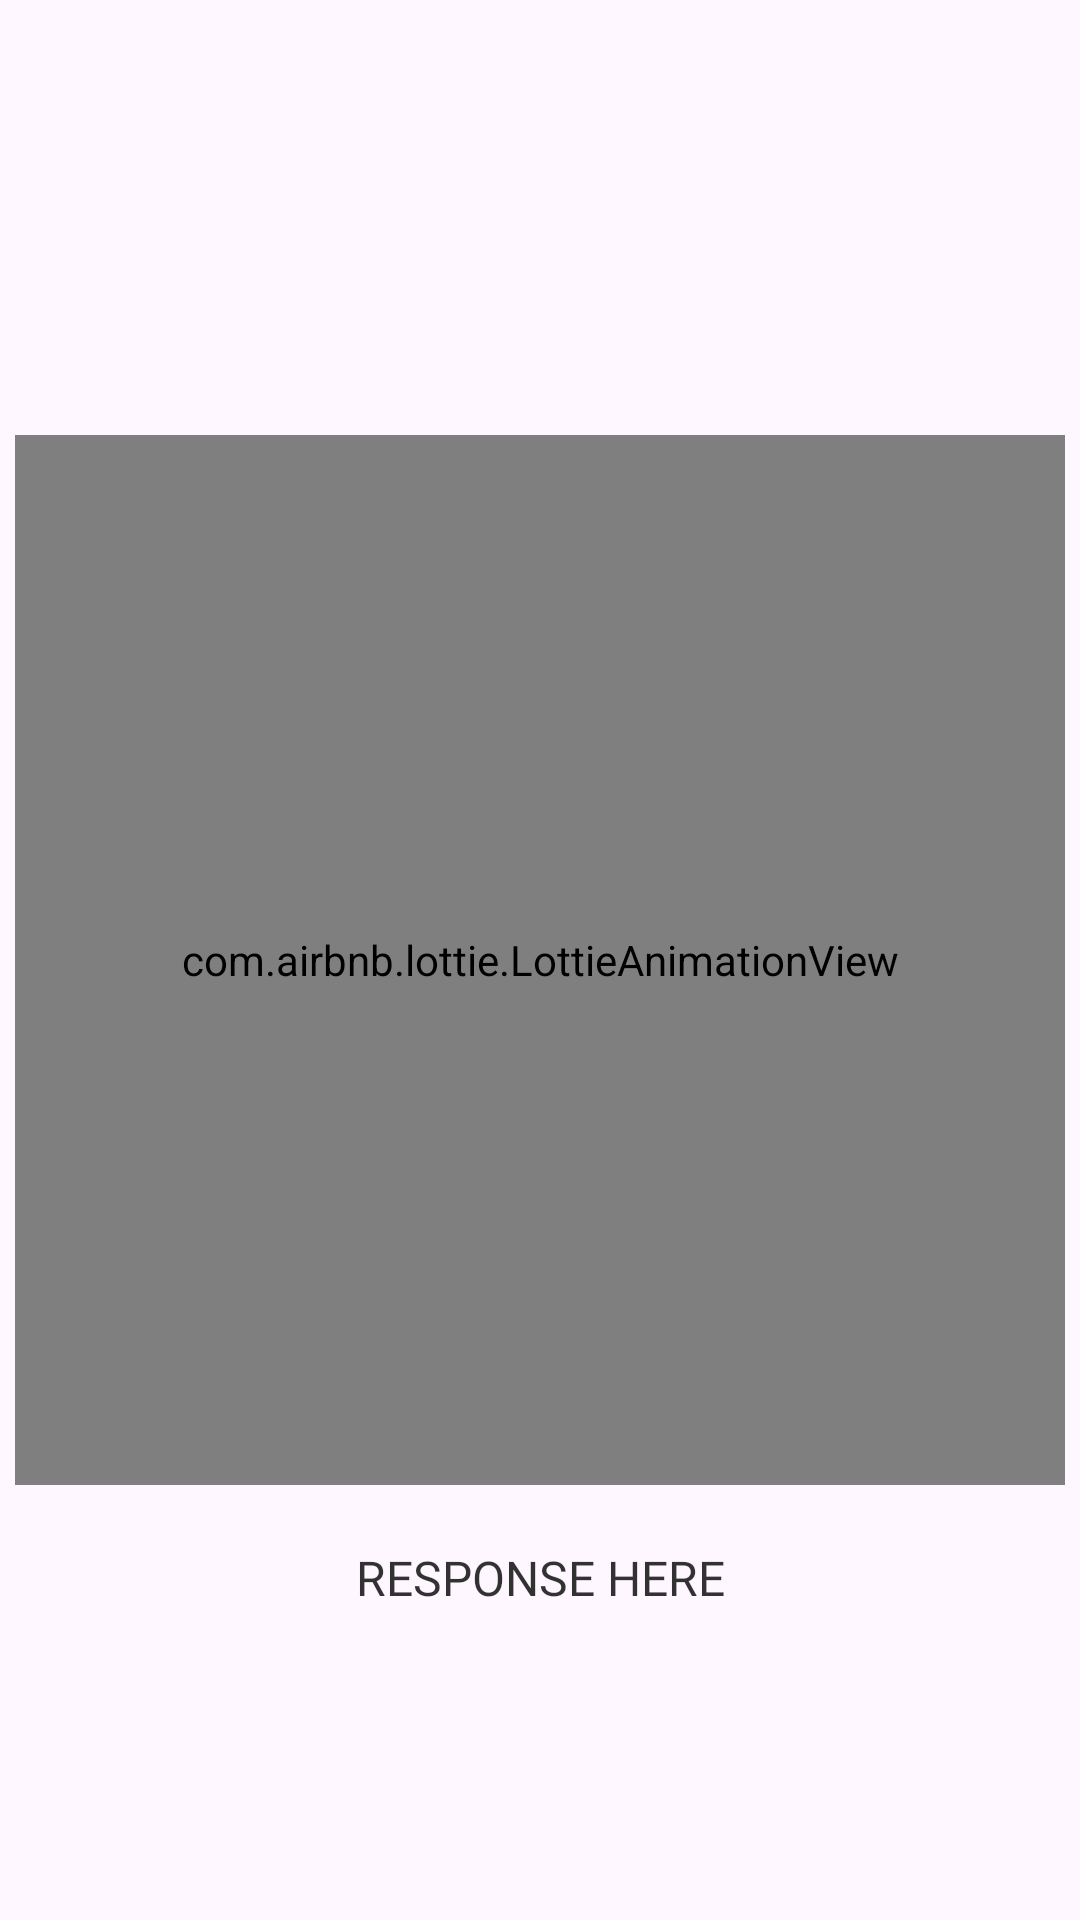

Layout XML and referenced resources for this Android screen:
<!-- AndroidManifest.xml: application theme Light.Theme.VoucherScan -->
<!-- res/layout/activity_response.xml -->
<?xml version="1.0" encoding="utf-8"?>
<RelativeLayout xmlns:android="http://schemas.android.com/apk/res/android"
    xmlns:app="http://schemas.android.com/apk/res-auto"
    xmlns:tools="http://schemas.android.com/tools"
    android:id="@+id/main"
    android:layout_width="match_parent"
    android:layout_height="match_parent"
    tools:context=".views.activities.ResponseActivity">

    <com.airbnb.lottie.LottieAnimationView
        android:id="@+id/LA_ResponseAnimation"
        android:layout_width="350dp"
        android:layout_height="350dp"
        android:layout_centerInParent="true"
        app:lottie_autoPlay="true"
        app:lottie_loop="true"
        app:lottie_rawRes="@raw/success" />

    <TextView
        android:id="@+id/TV_ApiResponse"
        android:layout_width="match_parent"
        android:layout_height="wrap_content"
        android:layout_below="@id/LA_ResponseAnimation"
        android:layout_centerInParent="true"
        android:layout_margin="20dp"
        android:fontFamily="@font/koho_bold"
        android:paddingHorizontal="10dp"
        android:text="@string/api_response_placeholder"
        android:textAlignment="center"
        android:textAllCaps="true"
        android:textSize="16sp" />

</RelativeLayout>
<!-- resources referenced by this layout -->
<resources>
  <string name="api_response_placeholder">Response Here</string>
  <style name="Light.Theme.VoucherScan" parent="Base.Theme.VoucherScan">
          <item name="colorPrimary">@color/green</item>
          <item name="mainBackgroundColor">@color/platinum</item>
          <item name="altBackgroundColor">@color/white</item>
          <item name="contrastBackgroundColor">@color/smokyBlack</item>
          <item name="mainTextColor">@color/darkColor_700</item>
          <item name="altTextColor">@color/celestialBlue</item>
          <item name="contrastTextColor">@color/brightColor_700</item>
          <item name="mainIconColor">@color/royalBlue</item>
          <item name="altIconColor">?attr/mainTextColor</item>
          <item name="customCardBackgroundColor">?attr/altBackgroundColor</item>
          <item name="customCardElevation">50dp</item>
          <item name="customCardCornerRadius">20dp</item>
          <item name="customInputFieldBackground">?attr/altBackgroundColor</item>
          <item name="customInputFieldIconColor">?attr/mainIconColor</item>
          <item name="customInputFieldHintColor">@color/royalBlue</item>
          <item name="customInputFieldInputColor">?attr/mainTextColor</item>
          <item name="customInputFieldErrorColor">@color/errorColor_900</item>
      </style>
  <style name="Base.Theme.VoucherScan" parent="Theme.Material3.DayNight.NoActionBar">
          
          
  
          
          <item name="android:statusBarColor">@color/transparent</item>
          <item name="statusBarBackground">@color/transparent</item>
          
          <item name="boldFont">@font/koho_bold</item>
          <item name="regularFont">@font/koho_medium</item>
          <item name="semiBoldFont">@font/koho_semibold</item>
          <item name="android:textColor">?mainTextColor</item>
          
          <item name="android:windowEnterAnimation">@android:anim/fade_in</item>
          <item name="android:windowExitAnimation">@android:anim/fade_out</item>
          <item name="android:activityOpenEnterAnimation">@anim/fade_in</item>
          <item name="android:activityCloseEnterAnimation">@anim/fade_in</item>
          <item name="android:activityOpenExitAnimation">@anim/fade_out</item>
          <item name="android:activityCloseExitAnimation">@anim/fade_out</item>
      </style>
  <color name="green">#20FC8F</color>
  <color name="platinum">#E7E7E7</color>
  <color name="white">#FFFFFFFF</color>
  <color name="smokyBlack">#0F1108</color>
  <color name="darkColor_700">#CC000000</color>
  <color name="celestialBlue">#3E92CC</color>
  <color name="brightColor_700">#CCFFFFFF</color>
  <color name="royalBlue">#0A2463</color>
  <color name="errorColor_900">#B00020</color>
  <color name="transparent">@android:color/transparent</color>
</resources>
